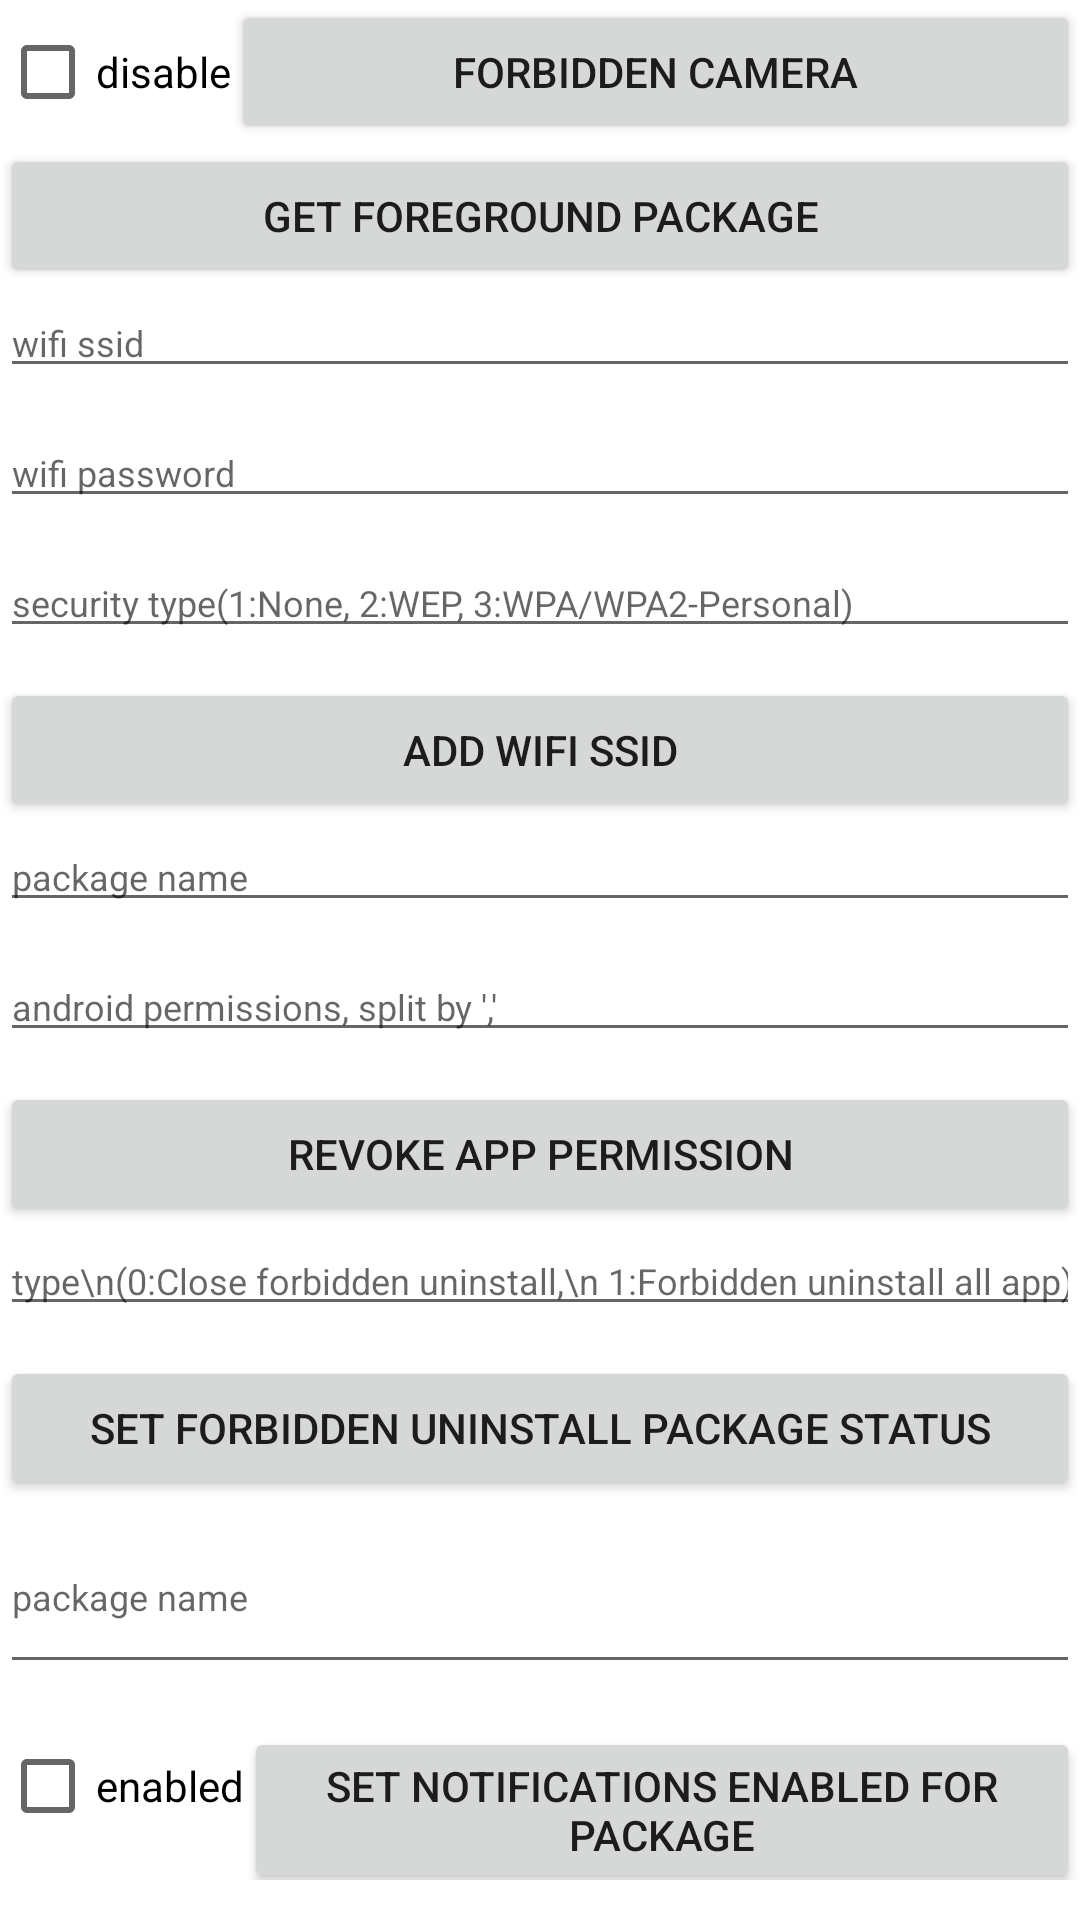

Reconstruct the res/layout file that produces this screen, plus the resources it refers to.
<!-- AndroidManifest.xml: fallback theme Theme.MaterialComponents.DayNight.NoActionBar -->
<!-- res/layout/activity_api10271.xml -->
<?xml version="1.0" encoding="utf-8"?>

<ScrollView xmlns:android="http://schemas.android.com/apk/res/android"
    xmlns:tools="http://schemas.android.com/tools"
    android:layout_width="match_parent"
    android:layout_height="match_parent"
    tools:context="com.sunmi.tmsservice.apidemo.API10271Activity">

    <LinearLayout
        android:layout_width="match_parent"
        android:layout_height="wrap_content"
        android:orientation="vertical">

        <LinearLayout
            android:layout_width="match_parent"
            android:layout_height="wrap_content">

            <CheckBox
                android:id="@+id/cb_disable"
                android:layout_width="wrap_content"
                android:layout_height="wrap_content"
                android:text="disable" />

            <Button
                android:layout_width="match_parent"
                android:layout_height="wrap_content"
                android:onClick="forbiddenCamera"
                android:text="forbidden Camera" />

        </LinearLayout>

        <Button
            android:layout_width="match_parent"
            android:layout_height="wrap_content"
            android:onClick="getForegroundPackage"
            android:text="Get Foreground Package" />

        <EditText
            android:id="@+id/et_ssid"
            android:layout_width="match_parent"
            android:layout_height="wrap_content"
            android:layout_marginBottom="10dp"
            android:hint="wifi ssid"
            android:textSize="12dp" />

        <EditText
            android:id="@+id/et_password"
            android:layout_width="match_parent"
            android:layout_height="wrap_content"
            android:layout_marginBottom="10dp"
            android:hint="wifi password"
            android:textSize="12dp" />

        <EditText
            android:id="@+id/et_security_type"
            android:layout_width="match_parent"
            android:layout_height="wrap_content"
            android:layout_marginBottom="10dp"
            android:hint="security type(1:None, 2:WEP, 3:WPA/WPA2-Personal)"
            android:inputType="number"
            android:textSize="12dp" />

        <Button
            android:layout_width="match_parent"
            android:layout_height="wrap_content"
            android:onClick="addWifiSsid"
            android:text="add Wifi Ssid" />

        <EditText
            android:id="@+id/et_package_name"
            android:layout_width="match_parent"
            android:layout_height="wrap_content"
            android:layout_marginBottom="10dp"
            android:hint="package name"
            android:textSize="12dp" />

        <EditText
            android:id="@+id/et_permissions"
            android:layout_width="match_parent"
            android:layout_height="wrap_content"
            android:layout_marginBottom="10dp"
            android:hint="android permissions, split by ','"
            android:textSize="12dp" />

        <Button
            android:layout_width="match_parent"
            android:layout_height="wrap_content"
            android:onClick="revokeAppPermission"
            android:text="revoke App Permission" />

        <EditText
            android:id="@+id/et_type"
            android:layout_width="match_parent"
            android:layout_height="wrap_content"
            android:layout_marginBottom="10dp"
            android:hint="type\n(0:Close forbidden uninstall,\n 1:Forbidden uninstall all app)"
            android:inputType="number"
            android:minLines="3"
            android:textSize="12dp" />

        <Button
            android:layout_width="match_parent"
            android:layout_height="wrap_content"
            android:onClick="setForbiddenUninstallPackageStatus"
            android:text="set Forbidden Uninstall Package Status" />

        <EditText
            android:id="@+id/et_notification_package"
            android:layout_width="match_parent"
            android:layout_height="wrap_content"
            android:layout_marginBottom="10dp"
            android:hint="package name"
            android:minLines="3"
            android:textSize="12dp" />

        <LinearLayout
            android:layout_width="match_parent"
            android:layout_height="wrap_content">

            <CheckBox
                android:id="@+id/cb_enable"
                android:layout_width="wrap_content"
                android:layout_height="wrap_content"
                android:text="enabled" />

            <Button
                android:layout_width="match_parent"
                android:layout_height="wrap_content"
                android:onClick="setNotificationsEnabledForPackage"
                android:text="set Notifications Enabled For Package" />

        </LinearLayout>

    </LinearLayout>

</ScrollView>
<!-- resources referenced by this layout -->
<resources>

</resources>
